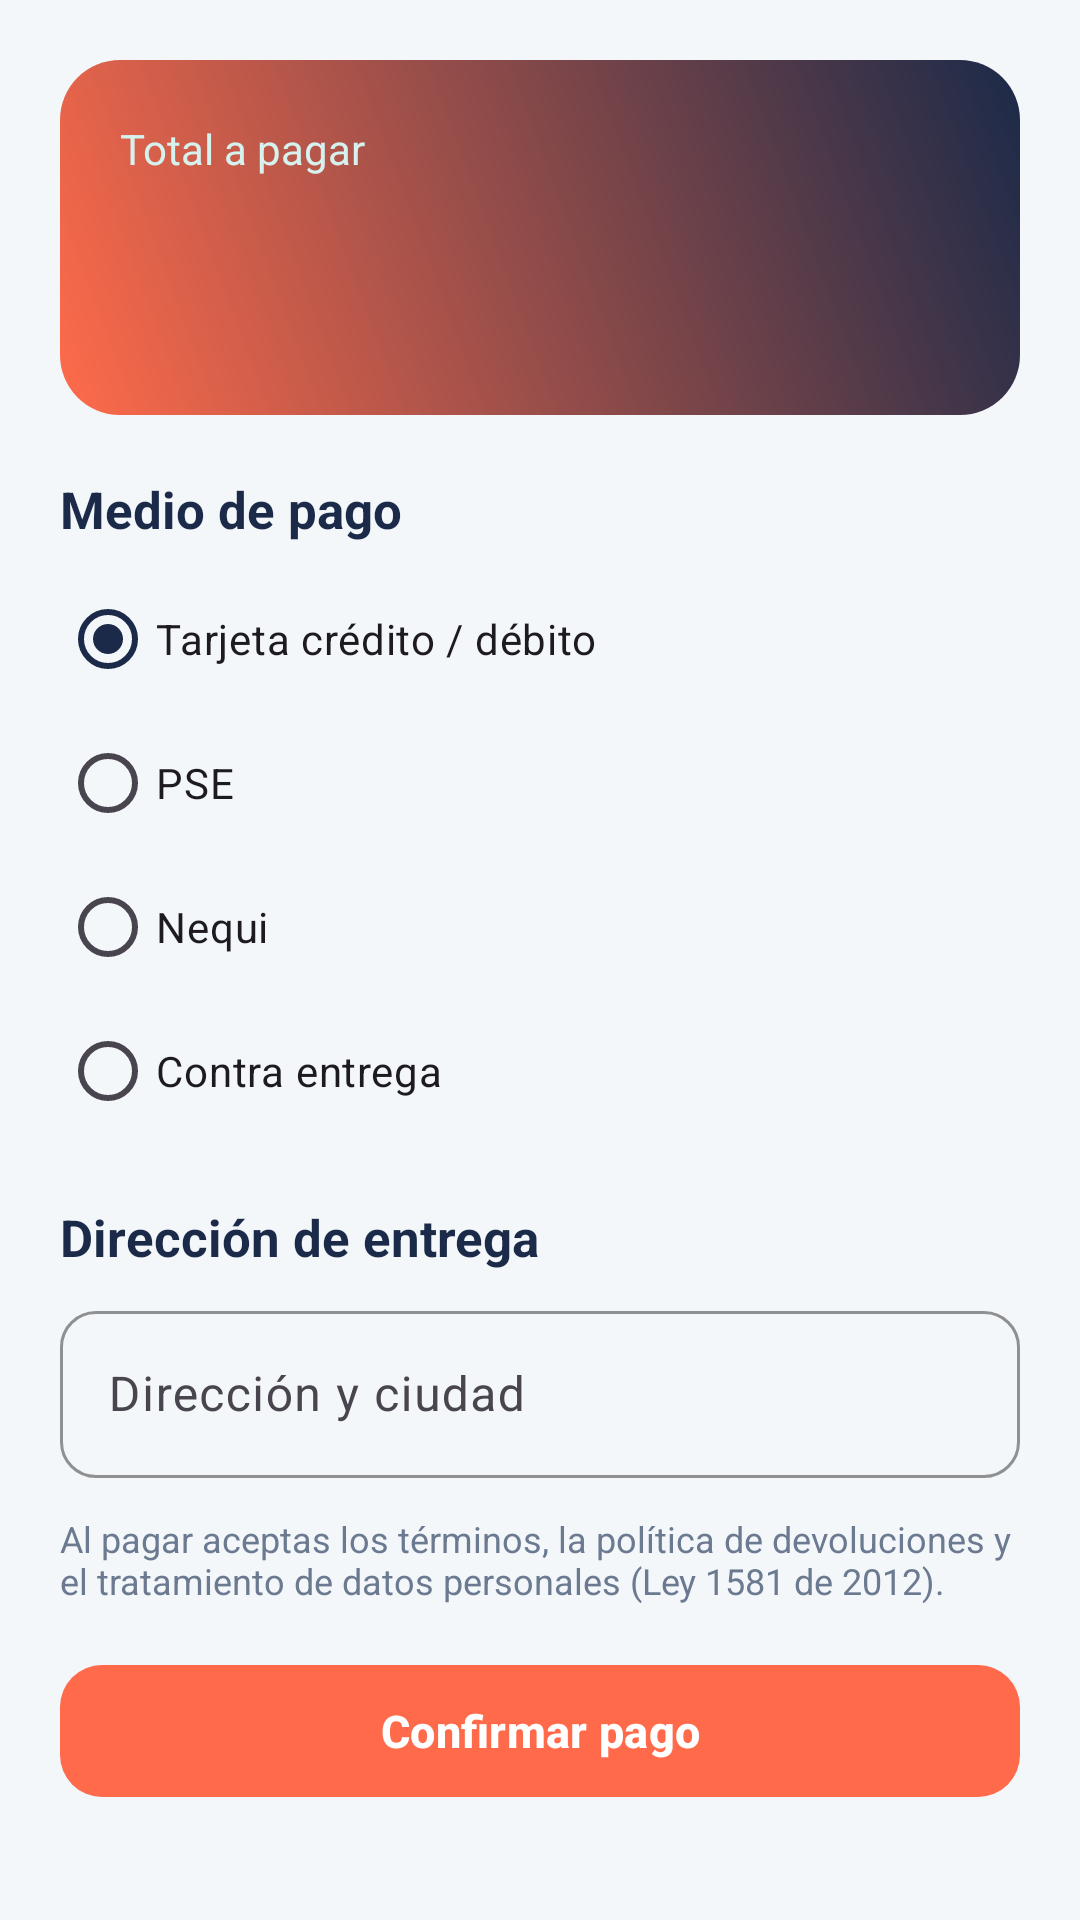

Here is an Android app screen rendered from its layout file. Give the layout XML and the strings, colors and styles it references.
<!-- AndroidManifest.xml: application theme Theme.TiendaTech -->
<!-- res/layout/fragment_payment.xml -->
<?xml version="1.0" encoding="utf-8"?>
<ScrollView xmlns:android="http://schemas.android.com/apk/res/android" xmlns:app="http://schemas.android.com/apk/res-auto" android:layout_width="match_parent" android:layout_height="match_parent">
    <LinearLayout android:layout_width="match_parent" android:layout_height="wrap_content" android:orientation="vertical" android:padding="20dp">
        <LinearLayout android:layout_width="match_parent" android:layout_height="wrap_content" android:background="@drawable/bg_banner" android:orientation="vertical" android:padding="20dp">
            <TextView android:layout_width="wrap_content" android:layout_height="wrap_content" android:text="Total a pagar" android:textColor="@color/teal_light" />
            <TextView android:id="@+id/tvTotal" android:layout_width="wrap_content" android:layout_height="wrap_content" android:textColor="@color/white" android:textSize="30sp" android:textStyle="bold" />
            <TextView android:id="@+id/tvSummary" android:layout_width="wrap_content" android:layout_height="wrap_content" android:textColor="@color/white" />
        </LinearLayout>
        <TextView style="@style/Tienda.Section" android:layout_width="wrap_content" android:layout_height="wrap_content" android:text="Medio de pago" />
        <RadioGroup android:id="@+id/rgMethod" android:layout_width="match_parent" android:layout_height="wrap_content">
            <RadioButton android:id="@+id/rbCard" android:layout_width="match_parent" android:layout_height="wrap_content" android:checked="true" android:buttonTint="@color/teal" android:text="Tarjeta crédito / débito" />
            <RadioButton android:id="@+id/rbPse" android:layout_width="match_parent" android:layout_height="wrap_content" android:buttonTint="@color/teal" android:text="PSE" />
            <RadioButton android:id="@+id/rbNequi" android:layout_width="match_parent" android:layout_height="wrap_content" android:buttonTint="@color/teal" android:text="Nequi" />
            <RadioButton android:id="@+id/rbCash" android:layout_width="match_parent" android:layout_height="wrap_content" android:buttonTint="@color/teal" android:text="Contra entrega" />
        </RadioGroup>
        <TextView style="@style/Tienda.Section" android:layout_width="wrap_content" android:layout_height="wrap_content" android:text="Dirección de entrega" />
        <com.google.android.material.textfield.TextInputLayout android:id="@+id/tilAddress" android:layout_width="match_parent" android:layout_height="wrap_content" android:hint="Dirección y ciudad">
            <com.google.android.material.textfield.TextInputEditText android:id="@+id/etAddress" android:layout_width="match_parent" android:layout_height="wrap_content" android:inputType="textPostalAddress" />
        </com.google.android.material.textfield.TextInputLayout>
        <TextView style="@style/Tienda.Body" android:layout_width="wrap_content" android:layout_height="wrap_content" android:layout_marginTop="12dp" android:textSize="12sp" android:text="Al pagar aceptas los términos, la política de devoluciones y el tratamiento de datos personales (Ley 1581 de 2012)." />
        <ProgressBar android:id="@+id/progress" android:layout_width="wrap_content" android:layout_height="wrap_content" android:layout_gravity="center_horizontal" android:layout_marginTop="12dp" android:indeterminateTint="@color/coral" android:visibility="gone" />
        <com.google.android.material.button.MaterialButton android:id="@+id/btnConfirm" style="@style/Widget.Tienda.Button.Coral" android:layout_width="match_parent" android:layout_height="wrap_content" android:layout_marginTop="16dp" android:text="Confirmar pago" />
    </LinearLayout>
</ScrollView>
<!-- resources referenced by this layout -->
<resources>
  <color name="coral">#FF6B4A</color>
  <color name="teal">#00A896</color>
  <color name="teal_light">#D6F2EE</color>
  <color name="white">#FFFFFF</color>
  <!-- drawable bg_banner (drawable) -->
  <shape xmlns:android="http://schemas.android.com/apk/res/android" android:shape="rectangle">
      <gradient android:angle="45" android:startColor="@color/coral" android:endColor="@color/navy" />
      <corners android:radius="20dp" />
  </shape>
  <style name="Tienda.Body">
          <item name="android:textSize">14sp</item>
          <item name="android:textColor">@color/text_secondary</item>
      </style>
  <style name="Tienda.Section">
          <item name="android:textSize">17sp</item>
          <item name="android:textStyle">bold</item>
          <item name="android:textColor">@color/text_primary</item>
          <item name="android:layout_marginTop">20dp</item>
          <item name="android:layout_marginBottom">8dp</item>
      </style>
  <style name="Widget.Tienda.Button.Coral" parent="Widget.Tienda.Button">
          <item name="backgroundTint">@color/coral</item>
      </style>
  <style name="Theme.TiendaTech" parent="Theme.Material3.Light.NoActionBar">
          <item name="colorPrimary">@color/navy</item>
          <item name="colorOnPrimary">@color/white</item>
          <item name="colorSecondary">@color/teal</item>
          <item name="colorOnSecondary">@color/white</item>
          <item name="colorSecondaryContainer">@color/teal_light</item>
          <item name="colorOnSecondaryContainer">@color/navy</item>
          <item name="colorTertiary">@color/coral</item>
          <item name="android:colorBackground">@color/bg</item>
          <item name="colorSurface">@color/white</item>
          <item name="colorOnSurface">@color/text_primary</item>
          <item name="android:statusBarColor">@color/navy</item>
          <item name="android:navigationBarColor">@color/white</item>
          <item name="materialButtonStyle">@style/Widget.Tienda.Button</item>
          <item name="textInputStyle">@style/Widget.Tienda.TextInput</item>
      </style>
  <color name="navy">#1B2A49</color>
  <color name="text_secondary">#6B7A90</color>
  <color name="text_primary">#1B2A49</color>
  <style name="Widget.Tienda.Button" parent="Widget.Material3.Button">
          <item name="backgroundTint">@color/teal</item>
          <item name="cornerRadius">14dp</item>
          <item name="android:minHeight">52dp</item>
          <item name="android:textAllCaps">false</item>
          <item name="android:textStyle">bold</item>
          <item name="android:textSize">15sp</item>
      </style>
  <color name="bg">#F4F7FA</color>
  <style name="Widget.Tienda.TextInput" parent="Widget.Material3.TextInputLayout.OutlinedBox">
          <item name="boxCornerRadiusTopStart">12dp</item>
          <item name="boxCornerRadiusTopEnd">12dp</item>
          <item name="boxCornerRadiusBottomStart">12dp</item>
          <item name="boxCornerRadiusBottomEnd">12dp</item>
          <item name="boxStrokeColor">@color/teal</item>
          <item name="hintTextColor">@color/teal</item>
      </style>
</resources>
